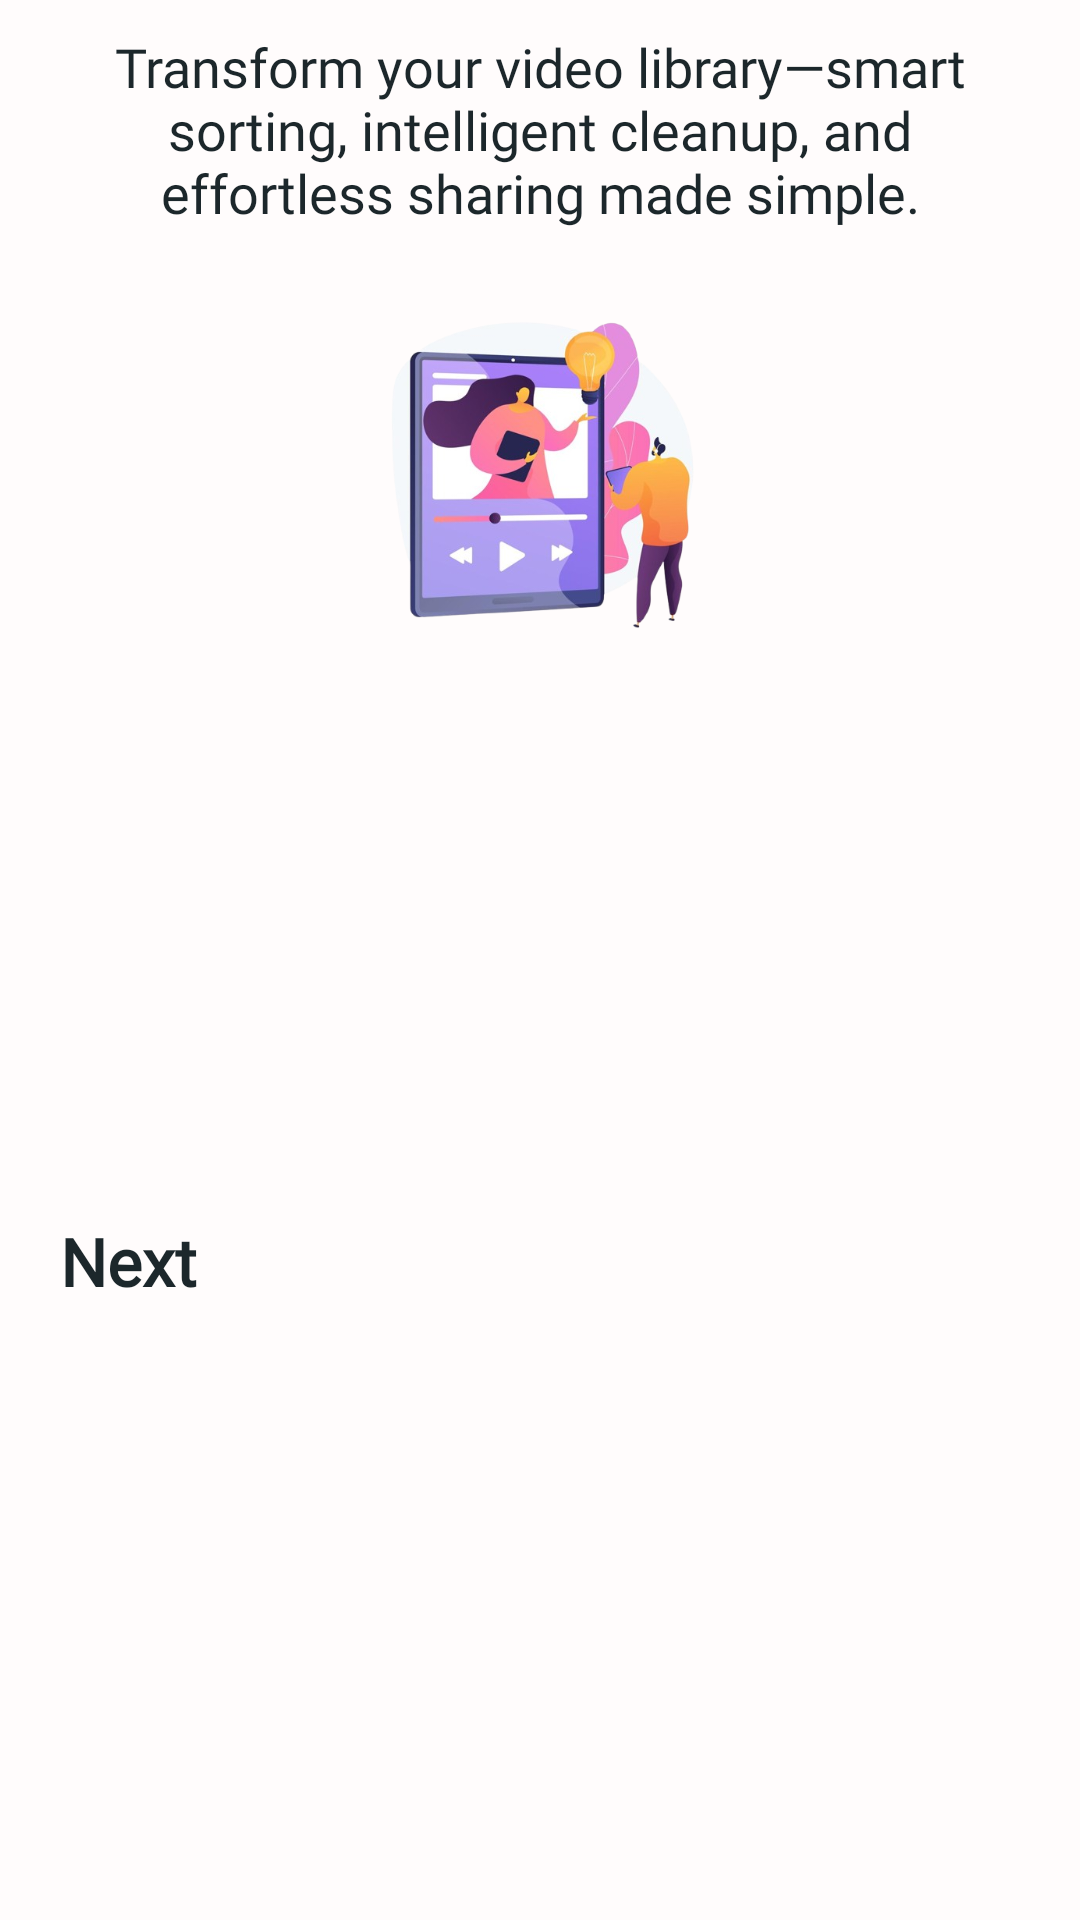

Reconstruct the res/layout file that produces this screen, plus the resources it refers to.
<!-- AndroidManifest.xml: application theme Theme.VideoMusicPlayer -->
<!-- res/layout/activity_23rd_screen_three.xml -->
<?xml version="1.0" encoding="utf-8"?>
<RelativeLayout xmlns:android="http://schemas.android.com/apk/res/android"
    xmlns:tools="http://schemas.android.com/tools"
    android:layout_width="match_parent"
    android:layout_height="match_parent"
    android:fitsSystemWindows="true"
    android:background="#FFFCFC"
    tools:context=".dummy.Third23rdActivity">

    <ScrollView
        android:layout_width="match_parent"
        android:layout_height="250dp">

        <LinearLayout
            android:layout_width="match_parent"
            android:layout_height="match_parent"
            android:orientation="vertical">

            <TextView
                android:layout_width="match_parent"
                android:layout_height="wrap_content"
                android:layout_gravity="center_horizontal"
                android:layout_marginHorizontal="15dp"
                android:layout_marginTop="10dp"
                android:fontFamily="@font/reg_23rd"
                android:gravity="center_horizontal"
                android:text="@string/video_string3"
                android:textColor="#1C272B"
                android:textSize="18sp" />

            <include layout="@layout/image_layout_23rd" />

        </LinearLayout>
    </ScrollView>

    <RelativeLayout
        android:id="@+id/nativeAd"
        android:layout_width="match_parent"
        android:layout_height="270dp"
        android:layout_above="@id/tvNext" />

    <TextView
        android:id="@+id/tvNext"
        android:layout_width="wrap_content"
        android:layout_height="wrap_content"
        android:layout_above="@id/nativeAdLayout"
        android:layout_marginVertical="5dp"
        android:layout_gravity="center_horizontal"
        android:layout_marginHorizontal="20dp"
        android:fontFamily="@font/bold_23rd"
        android:gravity="center"
        android:text="@string/next"
        android:textColor="#1C272B"
        android:textSize="22sp"
        android:textStyle="bold" />

    <RelativeLayout
        android:id="@+id/nativeAdLayout"
        android:layout_width="match_parent"
        android:layout_height="200dp"
        android:layout_alignParentBottom="true">

        <RelativeLayout
            android:id="@+id/nativeAdTwo"
            android:layout_width="match_parent"
            android:layout_height="wrap_content" />

    </RelativeLayout>


</RelativeLayout>
<!-- res/layout/image_layout_23rd.xml (included above) -->
<androidx.cardview.widget.CardView android:layout_width="match_parent"
    android:layout_height="130dp"
    xmlns:app="http://schemas.android.com/apk/res-auto"
    android:layout_margin="15dp"
    app:cardCornerRadius="15dp"
    app:cardElevation="0dp"
    app:cardBackgroundColor="#0000"
    xmlns:android="http://schemas.android.com/apk/res/android">

    <ImageView
        android:layout_width="match_parent"
        android:layout_height="match_parent"
        android:src="@drawable/ic_image4_23rd"/>

</androidx.cardview.widget.CardView>
<!-- resources referenced by this layout -->
<resources>
  <!-- drawable ic_image4_23rd: png bitmap (drawable, 179360 bytes) -->
  <string name="next">Next</string>
  <string name="video_string3">Transform your video library—smart sorting, intelligent cleanup, and effortless sharing made simple.</string>
  <style name="Theme.VideoMusicPlayer" parent="Base.Theme.VideoMusicPlayer">
          <item name="colorPrimaryDark">@color/AppThemColor</item>
          <item name="colorAccent">@color/AppThemColor</item>
          <item name="colorPrimary">@color/AppThemColor</item>
      </style>
  <style name="Base.Theme.VideoMusicPlayer" parent="Theme.AppCompat.Light.NoActionBar">
  
      </style>
  <color name="AppThemColor">#8A2387</color>
</resources>
